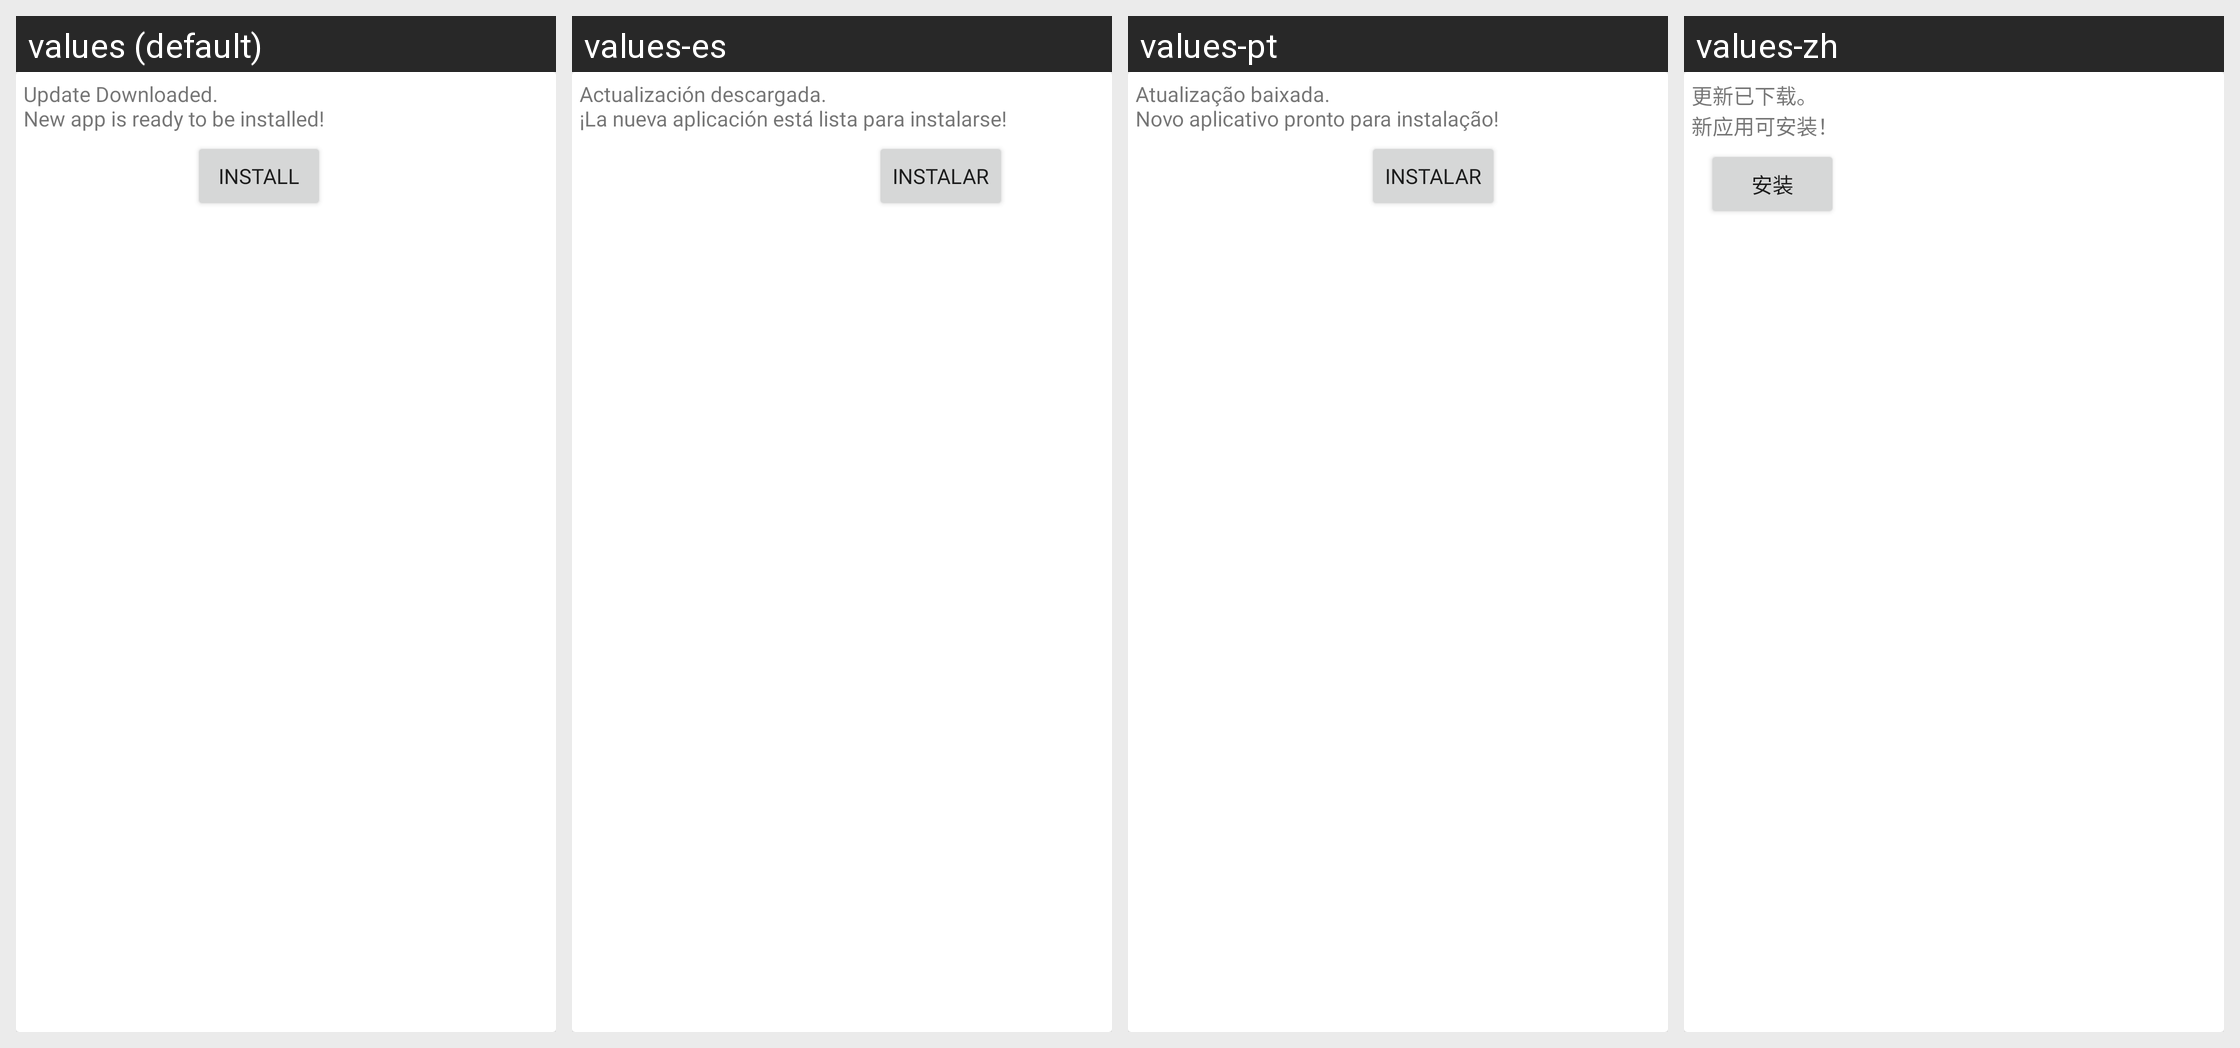

Locale-by-locale string values for the Android screen shown in this grid:
Android screen res/layout/install_update.xml rendered under 4 locales, left to right: values (default), values-es, values-pt, values-zh. Device: Nexus 5 (rendered at 1080×1920; each locale shown at half size, 540×960, under a caption strip naming it); theme Theme.SANCLM.
Other locales in the repository, not shown: values-ar, values-fr, values-my, values-ru, values-th, values-vi.
Strings drawn on this screen, with the default value and each locale's value (text and hints the layout hard-codes, and strings that could not be matched under every locale, appear in the picture but are not listed):

new_app_is_ready
  values: Update Downloaded.
      New app is ready to be installed!
  values-es: Actualización descargada.
      ¡La nueva aplicación está lista para instalarse!
  values-pt: Atualização baixada.
      Novo aplicativo pronto para instalação!
  values-zh: 更新已下载。
      新应用可安装！

install
  values: Install
  values-es: Instalar
  values-pt: Instalar
  values-zh: 安装
